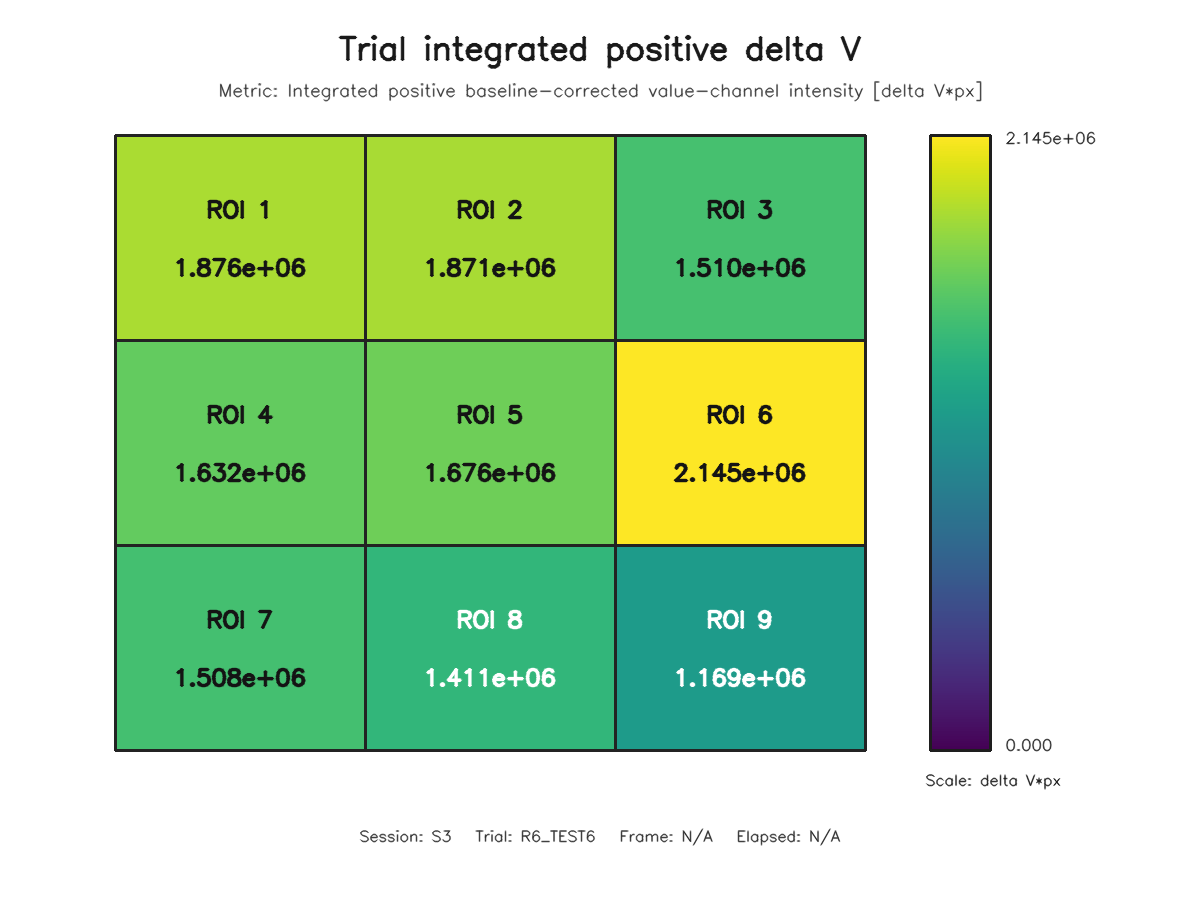

Source data for this figure (header and first rows):
roi, row, column, value
1, 1, 1, 1875502
2, 1, 2, 1870544
3, 1, 3, 1510149
4, 2, 1, 1632335
5, 2, 2, 1676350
6, 2, 3, 2144708
7, 3, 1, 1508117
8, 3, 2, 1410754
9, 3, 3, 1168707
